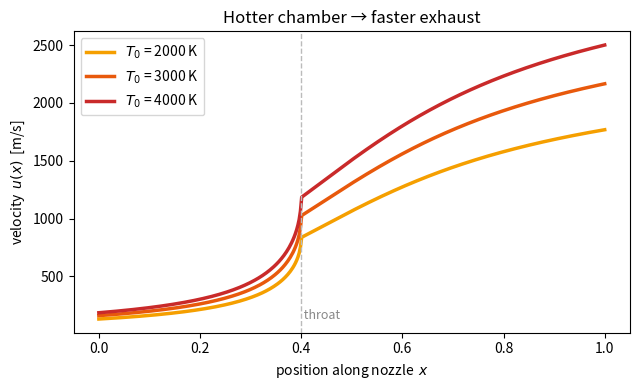
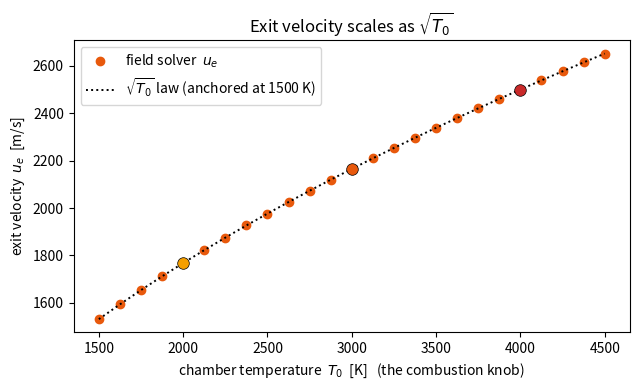

Write the Python code that produced these figures, in order.
"""
  fig_hotter.png  : hotter chamber -> faster exhaust  (velocity field at 3 temps)
  fig_scaling.png : exit velocity scales as sqrt(T0)   (closed-form, with reference)
"""
import numpy as np
import matplotlib.pyplot as plt

GAMMA, R_S = 1.20, 320.0          # gas: ratio of specific heats, specific gas constant
AR_CHAMBER, AR_EXIT, X_THROAT = 4.0, 4.0, 0.40

def area_ratio(x):
    x = np.asarray(x, float)
    conv = AR_CHAMBER - (AR_CHAMBER - 1) * (x / X_THROAT)
    div  = 1 + (AR_EXIT - 1) * ((x - X_THROAT) / (1 - X_THROAT))**2
    return np.where(x < X_THROAT, conv, div)

def area_mach(M):
    g = GAMMA
    return (1/M) * ((2/(g+1)) * (1 + 0.5*(g-1)*M**2))**((g+1)/(2*(g-1)))

_Msub = np.linspace(1e-4, 1, 20000); _Msup = np.linspace(1, 6, 20000)
_ARsub, _ARsup = area_mach(_Msub), area_mach(_Msup)

def solve_u(T0):
    x  = np.linspace(0, 1, 400); ar = area_ratio(x)
    M  = np.where(x < X_THROAT,
                  np.interp(ar, _ARsub[::-1], _Msub[::-1]),
                  np.interp(ar, _ARsup, _Msup))
    T  = T0 / (1 + 0.5*(GAMMA-1)*M**2)
    return x, M * np.sqrt(GAMMA * R_S * T), M[-1]

# ==============================================================================
# Diagram 1: hotter chamber -> faster exhaust
# ==============================================================================
fig, ax = plt.subplots(figsize=(6.5, 4))
for T0, c in zip([2000, 3000, 4000], ["#f59f00", "#e8590c", "#c92a2a"]):
    x, u, _ = solve_u(T0)
    ax.plot(x, u, color=c, lw=2.5, label=f"$T_0$ = {T0} K")
ax.axvline(X_THROAT, color="#bbb", ls="--", lw=1)
ax.text(X_THROAT, ax.get_ylim()[1]*0.05, " throat", color="#888", fontsize=9)
ax.set_xlabel("position along nozzle  $x$")
ax.set_ylabel("velocity  $u(x)$  [m/s]")
ax.set_title("Hotter chamber → faster exhaust")
ax.legend()
plt.tight_layout(); plt.savefig("fig_hotter.png", dpi=120); plt.close()

# ==============================================================================
# Diagram 2: exit velocity scales as sqrt(T0).
#   Each u_e is taken from the FULL field solver (M_e * a_e), independently per T0.
#   Overlay a sqrt(T0) reference anchored at ONE point.
# ==============================================================================
T0s = np.linspace(1500, 4500, 25)
u_e = np.array([solve_u(t)[1][-1] for t in T0s])          # field-solver exit velocity
ref = u_e[0] * np.sqrt(T0s / T0s[0])                       # sqrt-law anchored at lowest T0

fig, ax = plt.subplots(figsize=(6.5, 4))
ax.plot(T0s, u_e, "o", color="#e8590c", ms=6, label="field solver  $u_e$")
ax.plot(T0s, ref, "k:", lw=1.4, label=r"$\sqrt{T_0}$ law (anchored at 1500 K)")
for T0, c in zip([2000, 3000, 4000], ["#f59f00", "#e8590c", "#c92a2a"]):
    ax.scatter([T0], [solve_u(T0)[1][-1]], color=c, s=70, zorder=5, edgecolor="k", lw=0.5)
ax.set_xlabel("chamber temperature  $T_0$  [K]   (the combustion knob)")
ax.set_ylabel("exit velocity  $u_e$  [m/s]")
ax.set_title(r"Exit velocity scales as $\sqrt{T_0}$")
ax.legend()
plt.tight_layout(); plt.savefig("fig_scaling.png", dpi=120); plt.close()

dev = np.max(np.abs(u_e - ref) / ref) * 100
print(f"exit Mach (fixed by geometry) = {solve_u(3000.0)[2]:.3f}")
print(f"field-solver u_e at 3000 K    = {solve_u(3000.0)[1][-1]:.1f} m/s")
print(f"max deviation from sqrt(T0)    = {dev:.2e} %   (why: M(x) is set by geometry, so u ∝ sqrt(T0))")
